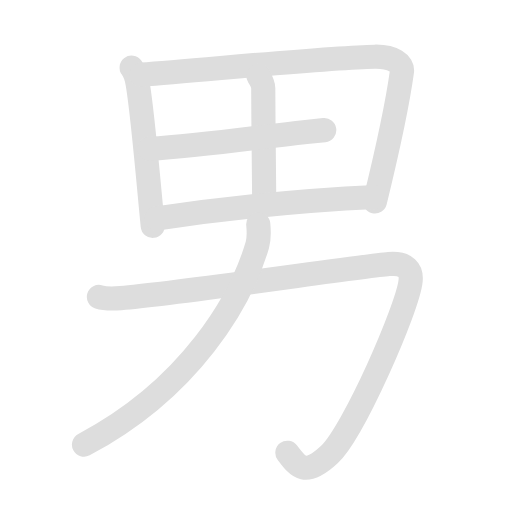
t = 0.00 s
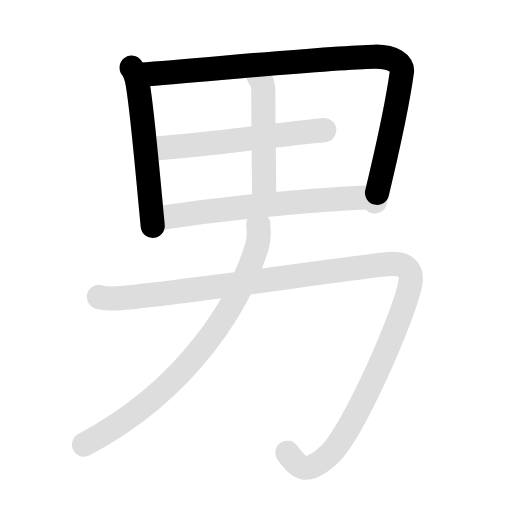
t = 1.98 s
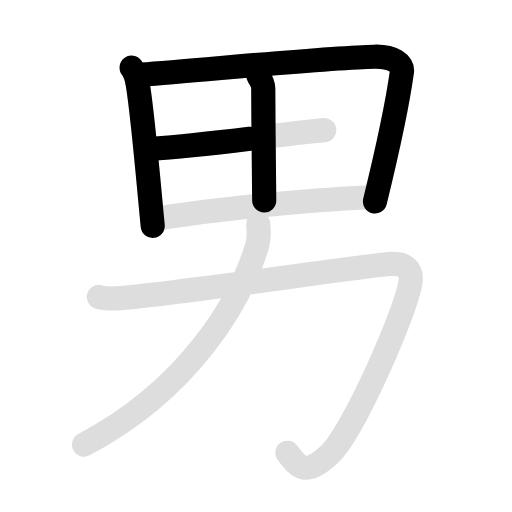
t = 3.95 s
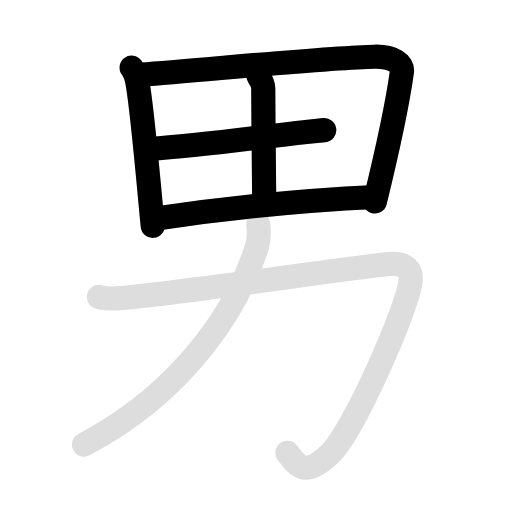
t = 5.90 s
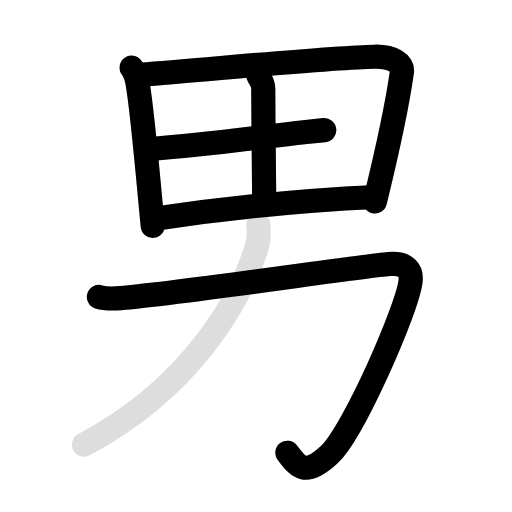
t = 7.70 s
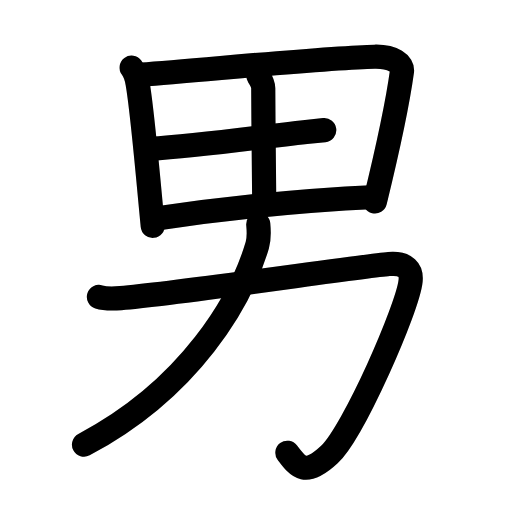
t = 9.70 s

The animated SVG that drew these frames (rendered in a browser with its animation timeline set to each time). Animation: 14 SMIL elements (animate=8,set=6); one cycle of 9.70 s, repeats indefinitely.

<svg id="kvg-07537-Kaisho" class="kanjivg" viewBox="0 0 106 106" width="106" height="106" xmlns="http://www.w3.org/2000/svg" xmlns:xlink="http://www.w3.org/1999/xlink" xml:space="preserve" version="1.1" baseProfile="full"><defs><style type="text/css">path.black{fill:none;stroke:black;stroke-width:5;stroke-linecap:round;stroke-linejoin:round;}path.grey{fill:none;stroke:#ddd;stroke-width:5;stroke-linecap:round;stroke-linejoin:round;}path.stroke{fill:none;stroke:black;stroke-width:5;stroke-linecap:round;stroke-linejoin:round;}text{font-size:16px;font-family:Segoe UI Symbol,Cambria Math,DejaVu Sans,Symbola,Quivira,STIX,Code2000;-webkit-touch-callout:none;cursor:pointer;-webkit-user-select:none;-khtml-user-select:none;-moz-user-select:none;-ms-user-select:none;user-select: none;}text:hover{color:#777;}#reset{font-weight:bold;}</style><marker id="markerStart" markerWidth="8" markerHeight="8" style="overflow:visible;"><circle cx="0" cy="0" r="1.5" style="stroke:none;fill:red;fill-opacity:0.5;"/></marker><marker id="markerEnd" style="overflow:visible;"><circle cx="0" cy="0" r="0.8" style="stroke:none;fill:blue;fill-opacity:0.5;"><animate attributeName="opacity" from="1" to="0" dur="3s" repeatCount="indefinite" /></circle></marker></defs><path d="M27.25,14c0.75,1,1.06,2.24,1.23,3.23c1.02,5.77,2.09,18.79,3.14,29.52" class="grey" /><path d="M29.25,15.45c13.82-1.04,38.88-3.55,48.31-3.71c3.9-0.07,5.87,1.48,5.66,3.04C82.44,20.49,80,32,77.63,41.7" class="grey" /><path d="M53.5,15.72c0.5,0.78,1,1.66,1,2.54c0.03,8.9,0.2,20.68,0.2,23.25" class="grey" /><path d="M30.98,30.82c10.81-0.68,21.62-2.31,32.39-3.48c1.29-0.14,2.55-0.27,3.76-0.4" class="grey" /><path d="M32.37,45.24C45.75,43.25,62,41.5,77.76,40.78" class="grey" /><path d="M20.48,61.48c1.44,0.45,3.24,0.35,4.5,0.24c12.02-0.98,49.84-6.59,55.52-7.05c3.69-0.3,4.72,1.35,4.51,3.45c-0.54,5.55-11.82,31.28-16.82,35.98c-4.94,4.64-6.44,2.64-8.69-0.36" class="grey" /><path d="M53.47,46.43c0.1,1.07,0.25,2.78-0.2,4.32C49.9,62.13,39.5,80.33,17.39,92.06" class="grey" /><path d="M27.25,14c0.75,1,1.06,2.24,1.23,3.23c1.02,5.77,2.09,18.79,3.14,29.52" class="stroke" stroke-dasharray="150"><animate attributeName="stroke-dashoffset" from="150" to="0" dur="1.8s" begin="0.0s" fill="freeze" /></path><path d="M29.25,15.45c13.82-1.04,38.88-3.55,48.31-3.71c3.9-0.07,5.87,1.48,5.66,3.04C82.44,20.49,80,32,77.63,41.7" class="stroke" stroke-dasharray="150"><set attributeName="opacity" to="0" dur="1.0s" /><animate attributeName="stroke-dashoffset" from="150" to="0" dur="1.8s" begin="1.0s" fill="freeze" /></path><path d="M53.5,15.72c0.5,0.78,1,1.66,1,2.54c0.03,8.9,0.2,20.68,0.2,23.25" class="stroke" stroke-dasharray="150"><set attributeName="opacity" to="0" dur="2.7s" /><animate attributeName="stroke-dashoffset" from="150" to="0" dur="1.8s" begin="2.7s" fill="freeze" /></path><path d="M30.98,30.82c10.81-0.68,21.62-2.31,32.39-3.48c1.29-0.14,2.55-0.27,3.76-0.4" class="stroke" stroke-dasharray="150"><set attributeName="opacity" to="0" dur="3.7s" /><animate attributeName="stroke-dashoffset" from="150" to="0" dur="1.8s" begin="3.7s" fill="freeze" /></path><path d="M32.37,45.24C45.75,43.25,62,41.5,77.76,40.78" class="stroke" stroke-dasharray="150"><set attributeName="opacity" to="0" dur="4.7s" /><animate attributeName="stroke-dashoffset" from="150" to="0" dur="1.8s" begin="4.7s" fill="freeze" /></path><path d="M20.48,61.48c1.44,0.45,3.24,0.35,4.5,0.24c12.02-0.98,49.84-6.59,55.52-7.05c3.69-0.3,4.72,1.35,4.51,3.45c-0.54,5.55-11.82,31.28-16.82,35.98c-4.94,4.64-6.44,2.64-8.69-0.36" class="stroke" stroke-dasharray="150"><set attributeName="opacity" to="0" dur="5.9s" /><animate attributeName="stroke-dashoffset" from="150" to="0" dur="1.8s" begin="5.9s" fill="freeze" /></path><path d="M53.47,46.43c0.1,1.07,0.25,2.78-0.2,4.32C49.9,62.13,39.5,80.33,17.39,92.06" class="stroke" stroke-dasharray="150"><set attributeName="opacity" to="0" dur="7.9s" /><animate attributeName="stroke-dashoffset" from="150" to="0" dur="1.8s" begin="7.9s" fill="freeze" /></path></svg>
